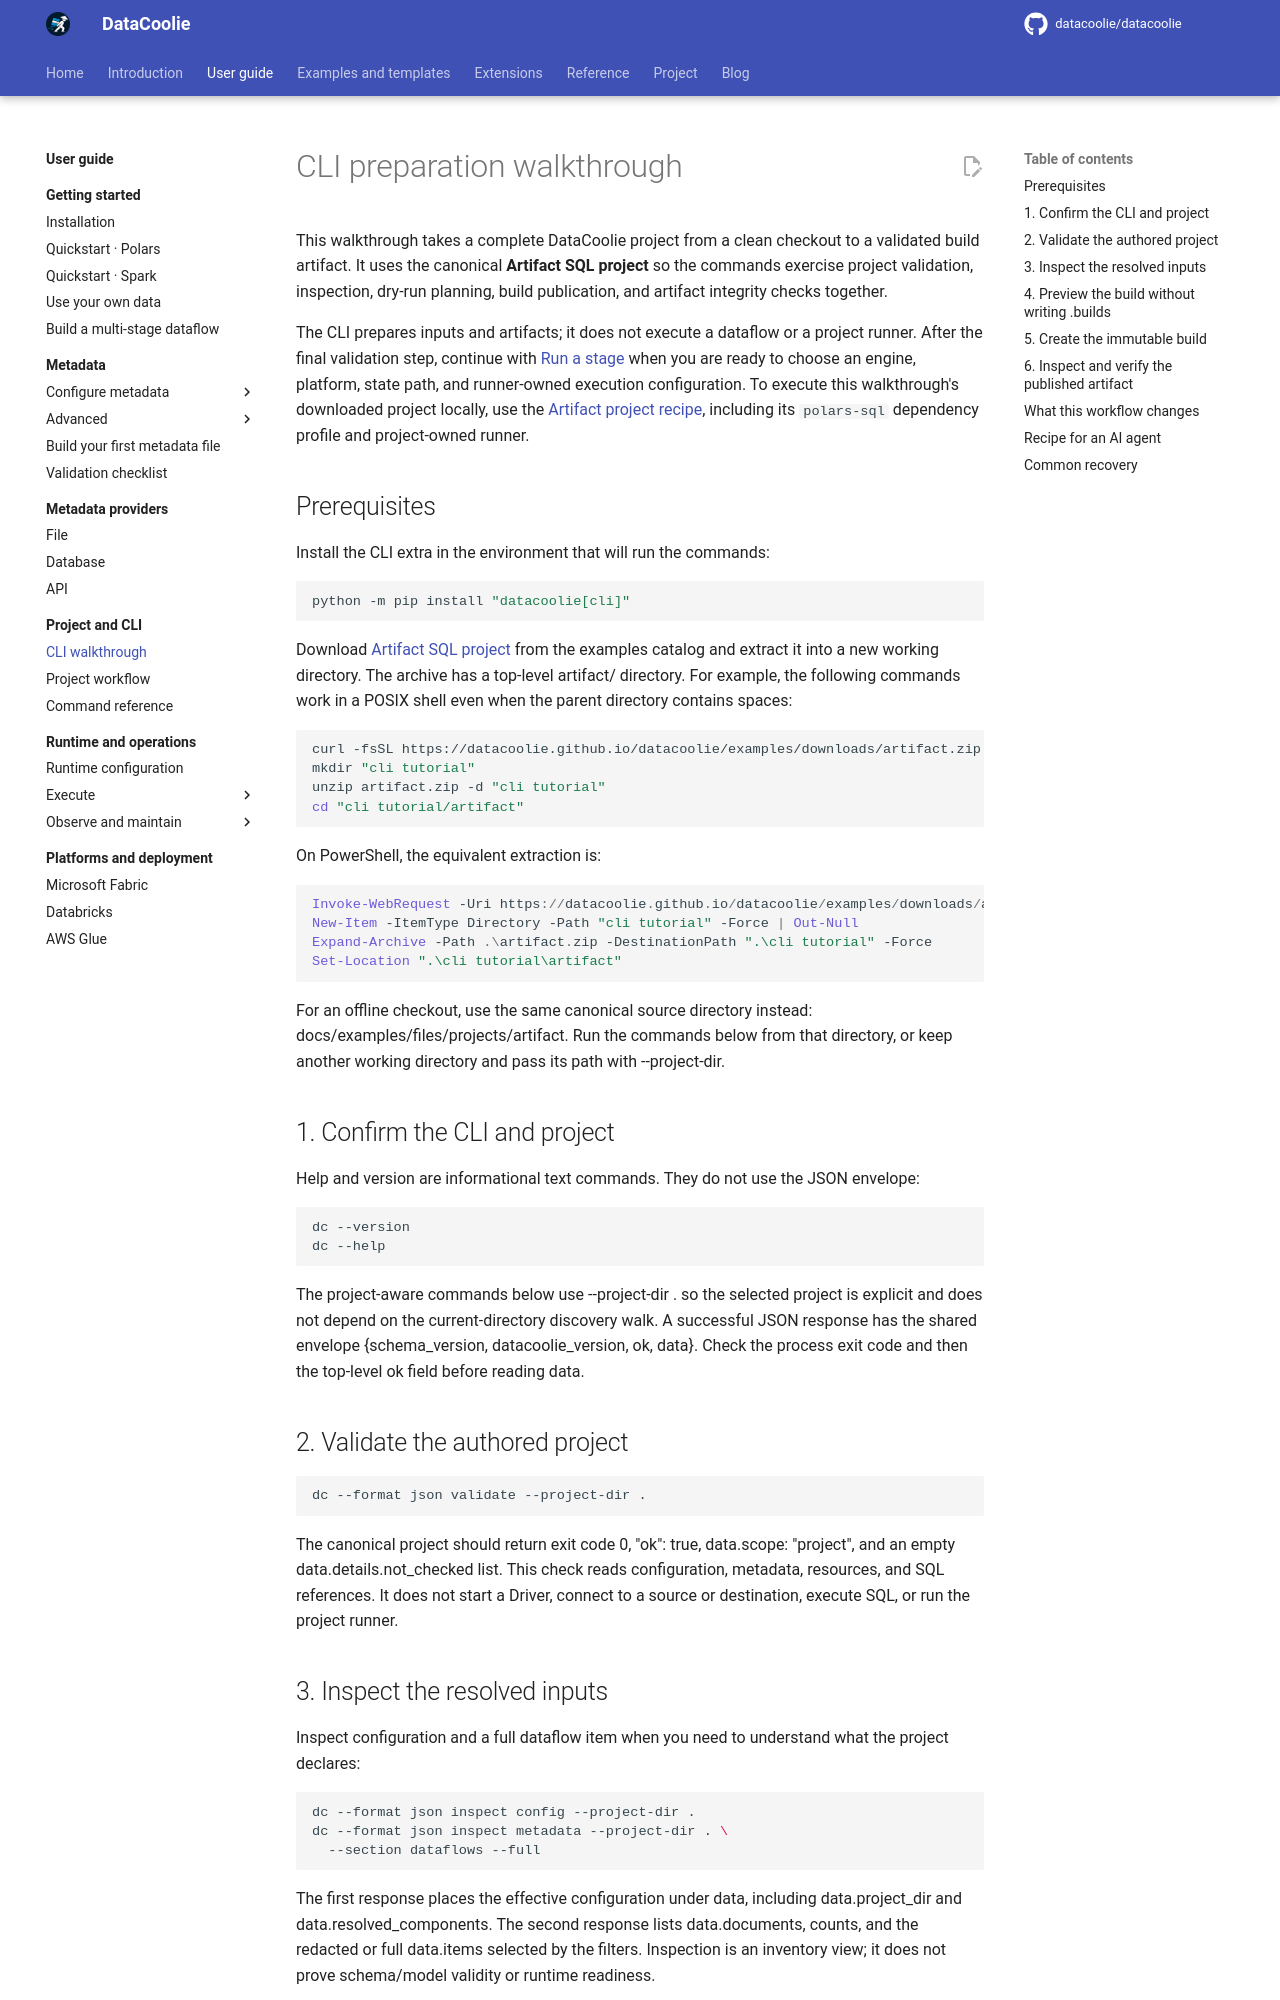

repository: datacoolie/datacoolie · page: guide/cli/quickstart/index.html · generator: mkdocs

---
title: DataCoolie CLI preparation walkthrough
description: Prepare, inspect, build, and verify a DataCoolie artifact project with the CLI.
---

# CLI preparation walkthrough

This walkthrough takes a complete DataCoolie project from a clean checkout to a
validated build artifact. It uses the canonical **Artifact SQL project** so the
commands exercise project validation, inspection, dry-run planning, build
publication, and artifact integrity checks together.

The CLI prepares inputs and artifacts; it does not execute a dataflow or a
project runner. After the final validation step, continue with [Run a
stage](../operations/run-stage.md) when you are ready to choose an engine,
platform, state path, and runner-owned execution configuration.
To execute this walkthrough's downloaded project locally, use the
[Artifact project recipe](../../examples/dataflows.md#artifact-project-recipe),
including its `polars-sql` dependency profile and project-owned runner.

## Prerequisites

Install the CLI extra in the environment that will run the commands:

~~~bash
python -m pip install "datacoolie[cli]"
~~~

Download [Artifact SQL project](../../examples/downloads/artifact.zip) from the
examples catalog and extract it into a new working directory. The archive has a
top-level artifact/ directory. For example, the following commands work in a
POSIX shell even when the parent directory contains spaces:

~~~bash
curl -fsSL https://datacoolie.github.io/datacoolie/examples/downloads/artifact.zip -o artifact.zip
mkdir "cli tutorial"
unzip artifact.zip -d "cli tutorial"
cd "cli tutorial/artifact"
~~~

On PowerShell, the equivalent extraction is:

~~~powershell
Invoke-WebRequest -Uri https://datacoolie.github.io/datacoolie/examples/downloads/artifact.zip -OutFile .\artifact.zip
New-Item -ItemType Directory -Path "cli tutorial" -Force | Out-Null
Expand-Archive -Path .\artifact.zip -DestinationPath ".\cli tutorial" -Force
Set-Location ".\cli tutorial\artifact"
~~~

For an offline checkout, use the same canonical source directory instead:
docs/examples/files/projects/artifact. Run the commands below from that
directory, or keep another working directory and pass its path with
--project-dir.

## 1. Confirm the CLI and project

Help and version are informational text commands. They do not use the JSON
envelope:

~~~bash
dc --version
dc --help
~~~

The project-aware commands below use --project-dir . so the selected project
is explicit and does not depend on the current-directory discovery walk. A
successful JSON response has the shared envelope
{schema_version, datacoolie_version, ok, data}. Check the process exit code
and then the top-level ok field before reading data.

## 2. Validate the authored project

~~~bash
dc --format json validate --project-dir .
~~~

The canonical project should return exit code 0, "ok": true,
data.scope: "project", and an empty data.details.not_checked list. This
check reads configuration, metadata, resources, and SQL references. It does
not start a Driver, connect to a source or destination, execute SQL, or run
the project runner.

## 3. Inspect the resolved inputs

Inspect configuration and a full dataflow item when you need to understand
what the project declares:

~~~bash
dc --format json inspect config --project-dir .
dc --format json inspect metadata --project-dir . \
  --section dataflows --full
~~~

The first response places the effective configuration under data, including
data.project_dir and data.resolved_components. The second response lists
data.documents, counts, and the redacted or full data.items selected by the
filters. Inspection is an inventory view; it does not prove schema/model
validity or runtime readiness.
